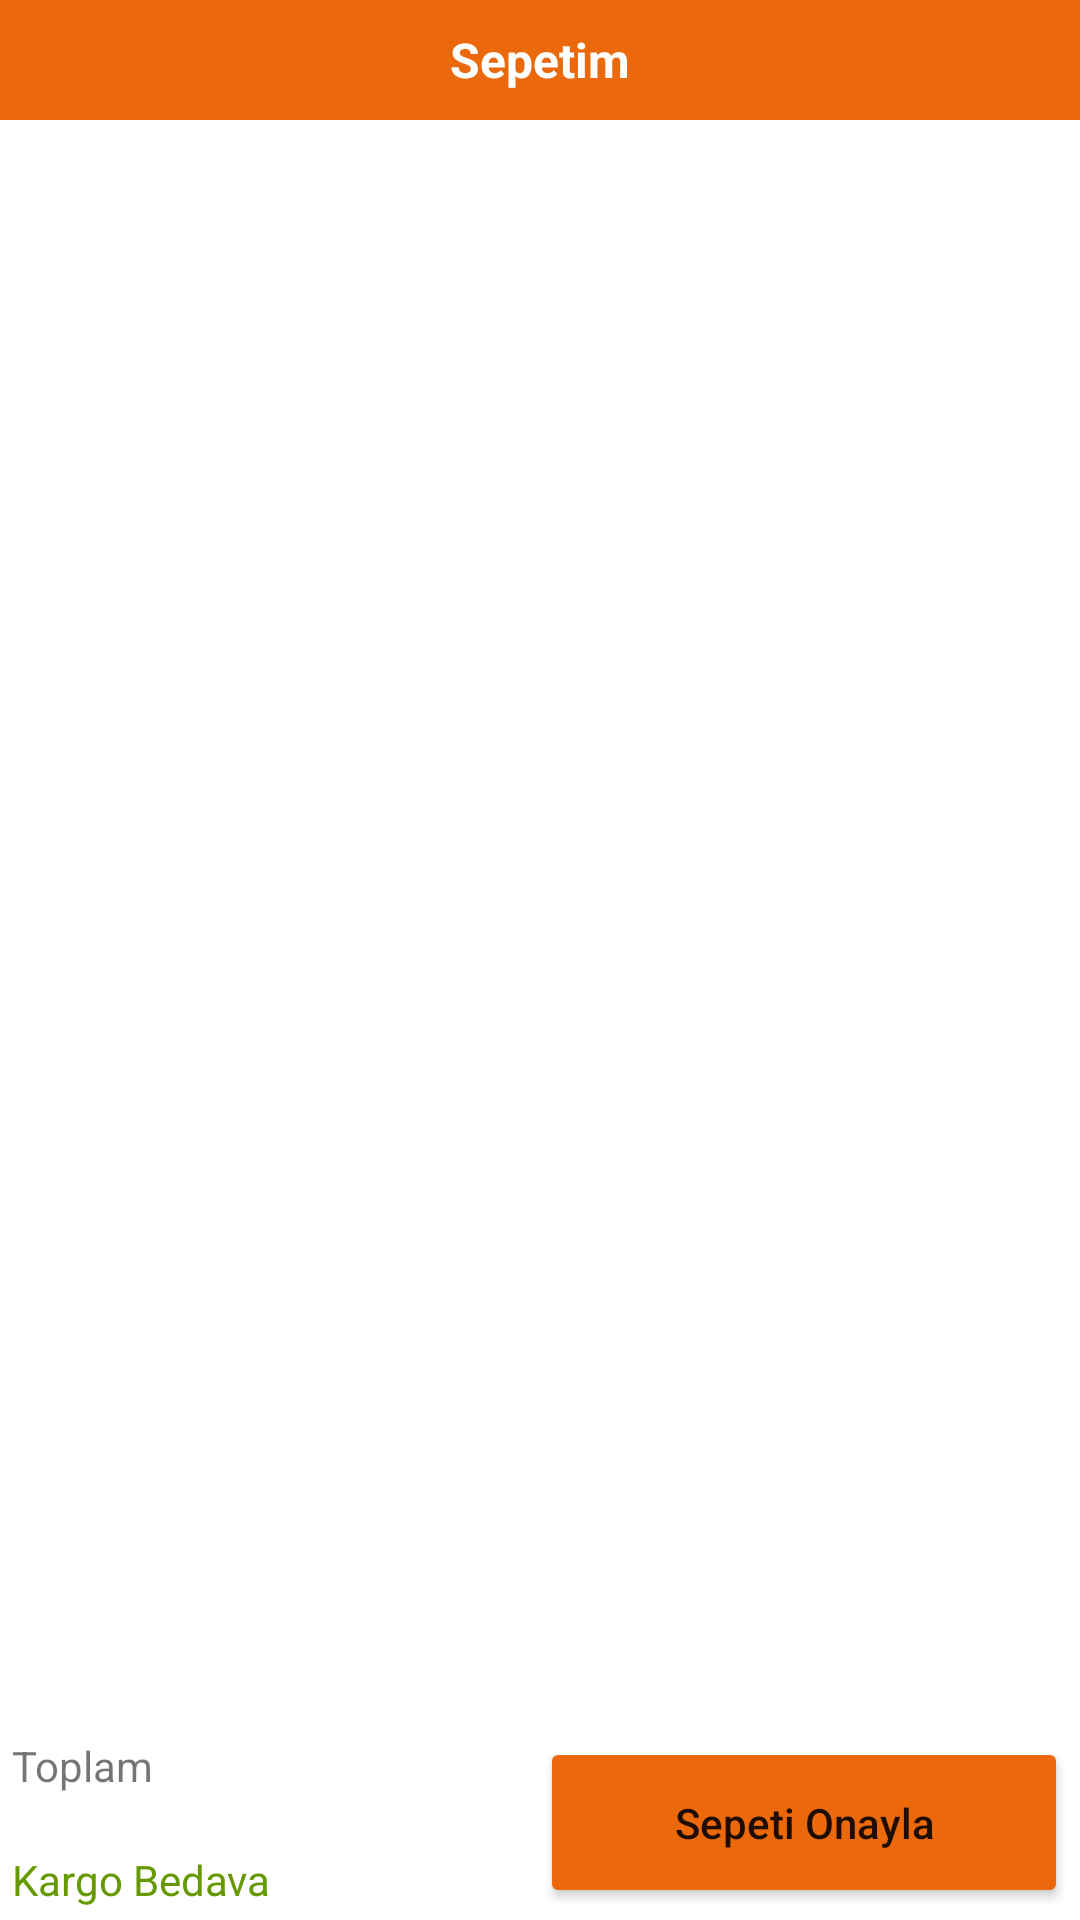

The Android layout XML behind this screen, and the referenced resources:
<!-- AndroidManifest.xml: application theme Theme.TrendAvmApp -->
<!-- res/layout/fragment_cart.xml -->
<?xml version="1.0" encoding="utf-8"?>
<RelativeLayout xmlns:android="http://schemas.android.com/apk/res/android"
    xmlns:tools="http://schemas.android.com/tools"
    android:layout_width="match_parent"
    android:layout_height="match_parent"
    android:background="@color/white"
    tools:context=".view.fragments.CartFragment">

    <RelativeLayout
        android:id="@+id/toolBar"
        android:layout_width="match_parent"
        android:layout_height="40dp"
        android:background="@color/orange">

        <TextView
            android:id="@+id/title"
            android:layout_width="match_parent"
            android:layout_height="match_parent"
            android:gravity="center"
            android:text="Sepetim"
            android:textColor="@android:color/white"
            android:textSize="@dimen/text_size_toolBar"
            android:textStyle="bold" />
    </RelativeLayout>

    <androidx.recyclerview.widget.RecyclerView
        android:id="@+id/cartRv"
        android:layout_width="match_parent"
        android:layout_height="match_parent"
        android:layout_above="@+id/payLayout"
        android:layout_below="@+id/toolBar" />

    <LinearLayout
        android:id="@+id/payLayout"
        android:layout_width="match_parent"
        android:layout_height="wrap_content"
        android:layout_alignParentBottom="true"
        android:layout_margin="4dp"
        android:orientation="horizontal">

        <LinearLayout
            android:layout_width="match_parent"
            android:layout_height="match_parent"
            android:layout_weight="1"
            android:orientation="vertical">

            <TextView
                android:layout_width="match_parent"
                android:layout_height="wrap_content"
                android:text="Toplam"
                />

            <TextView
                android:id="@+id/txtTotal"
                android:layout_width="match_parent"
                android:layout_height="wrap_content"
                android:textColor="@color/black" />

            <TextView
                android:layout_width="match_parent"
                android:layout_height="wrap_content"
                android:text="Kargo Bedava"
                android:textColor="@android:color/holo_green_dark" />

        </LinearLayout>

        <Button
            android:layout_width="match_parent"
            android:layout_height="match_parent"
            android:layout_weight="1"
            android:backgroundTint="@color/orange"
            android:textAllCaps="false"
            android:text="Sepeti Onayla" />

    </LinearLayout>

</RelativeLayout>
<!-- resources referenced by this layout -->
<resources>
  <color name="black">#FF000000</color>
  <color name="orange">#EB690A</color>
  <color name="white">#FFFFFFFF</color>
  <dimen name="text_size_toolBar">22sp</dimen>
  <style name="Theme.TrendAvmApp" parent="Theme.MaterialComponents.DayNight.NoActionBar">
          
          <item name="colorPrimary">@color/purple_500</item>
          <item name="colorPrimaryVariant">@color/orange</item>
          <item name="colorOnPrimary">@color/white</item>
          
          <item name="colorSecondary">@color/teal_200</item>
          <item name="colorSecondaryVariant">@color/teal_700</item>
          <item name="colorOnSecondary">@color/black</item>
          
          <item name="android:statusBarColor">?attr/colorPrimaryVariant</item>
          
      </style>
  <color name="purple_500">#FF6200EE</color>
  <color name="teal_200">#FF03DAC5</color>
  <color name="teal_700">#FF018786</color>
</resources>
